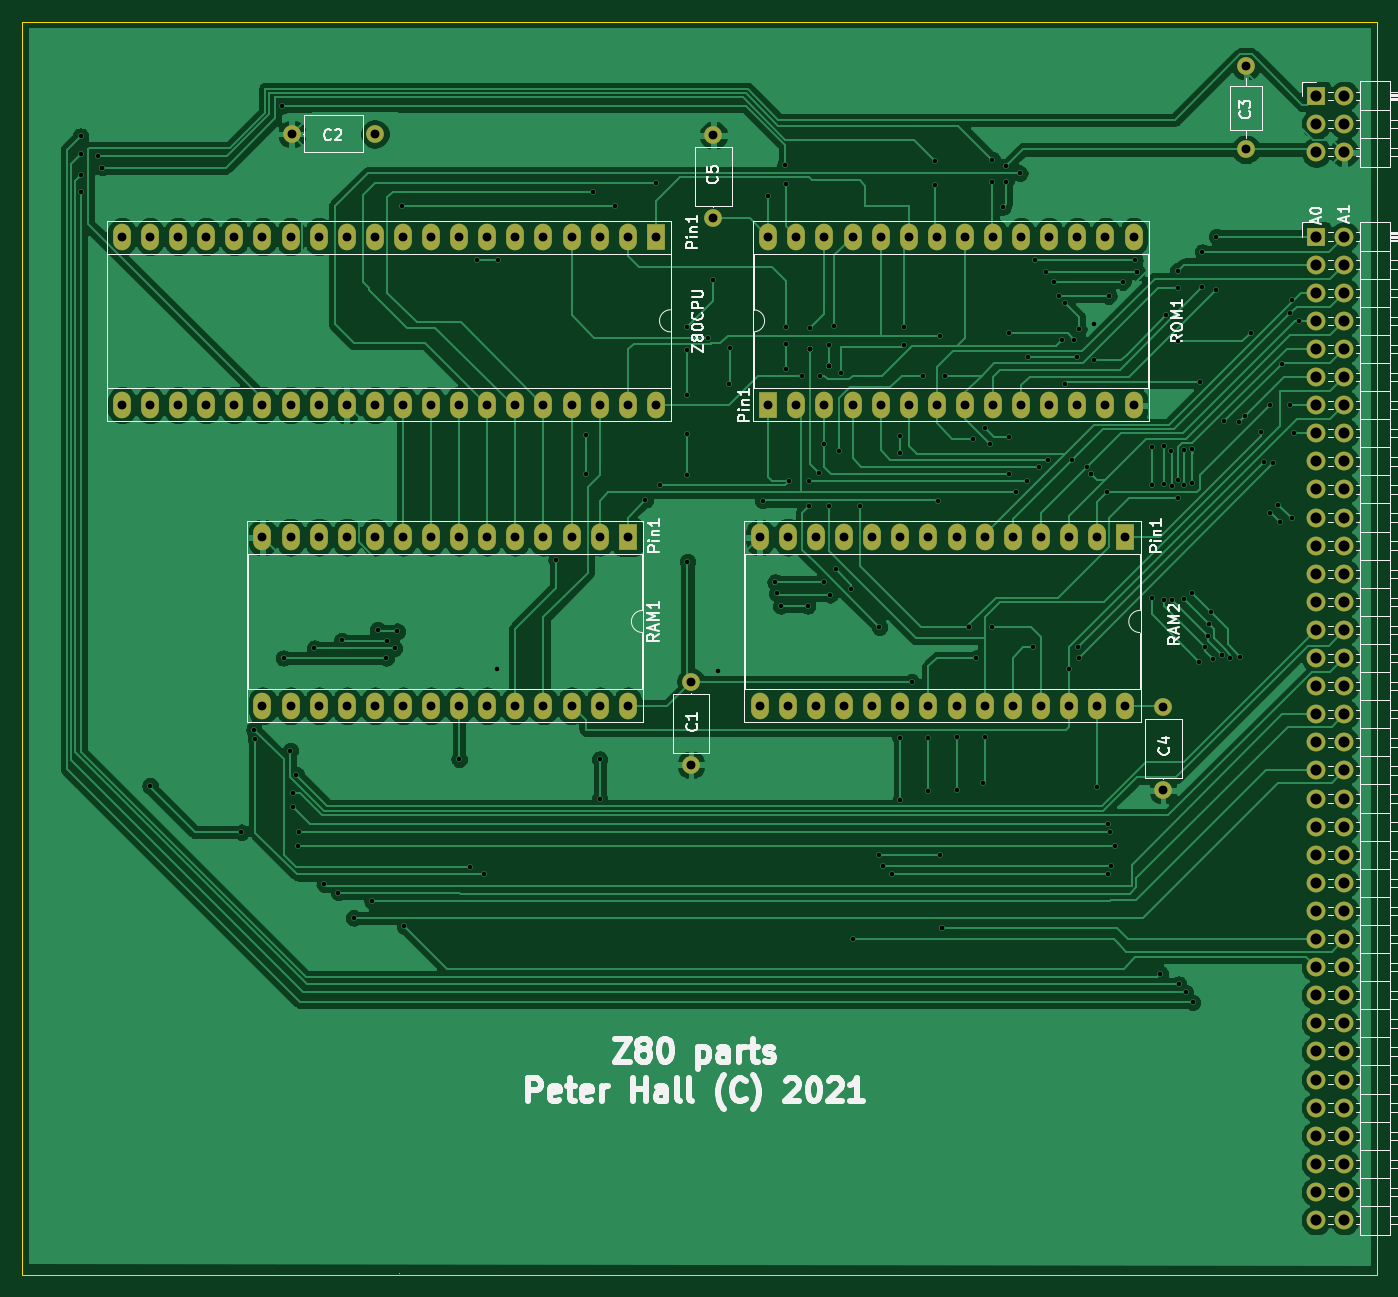
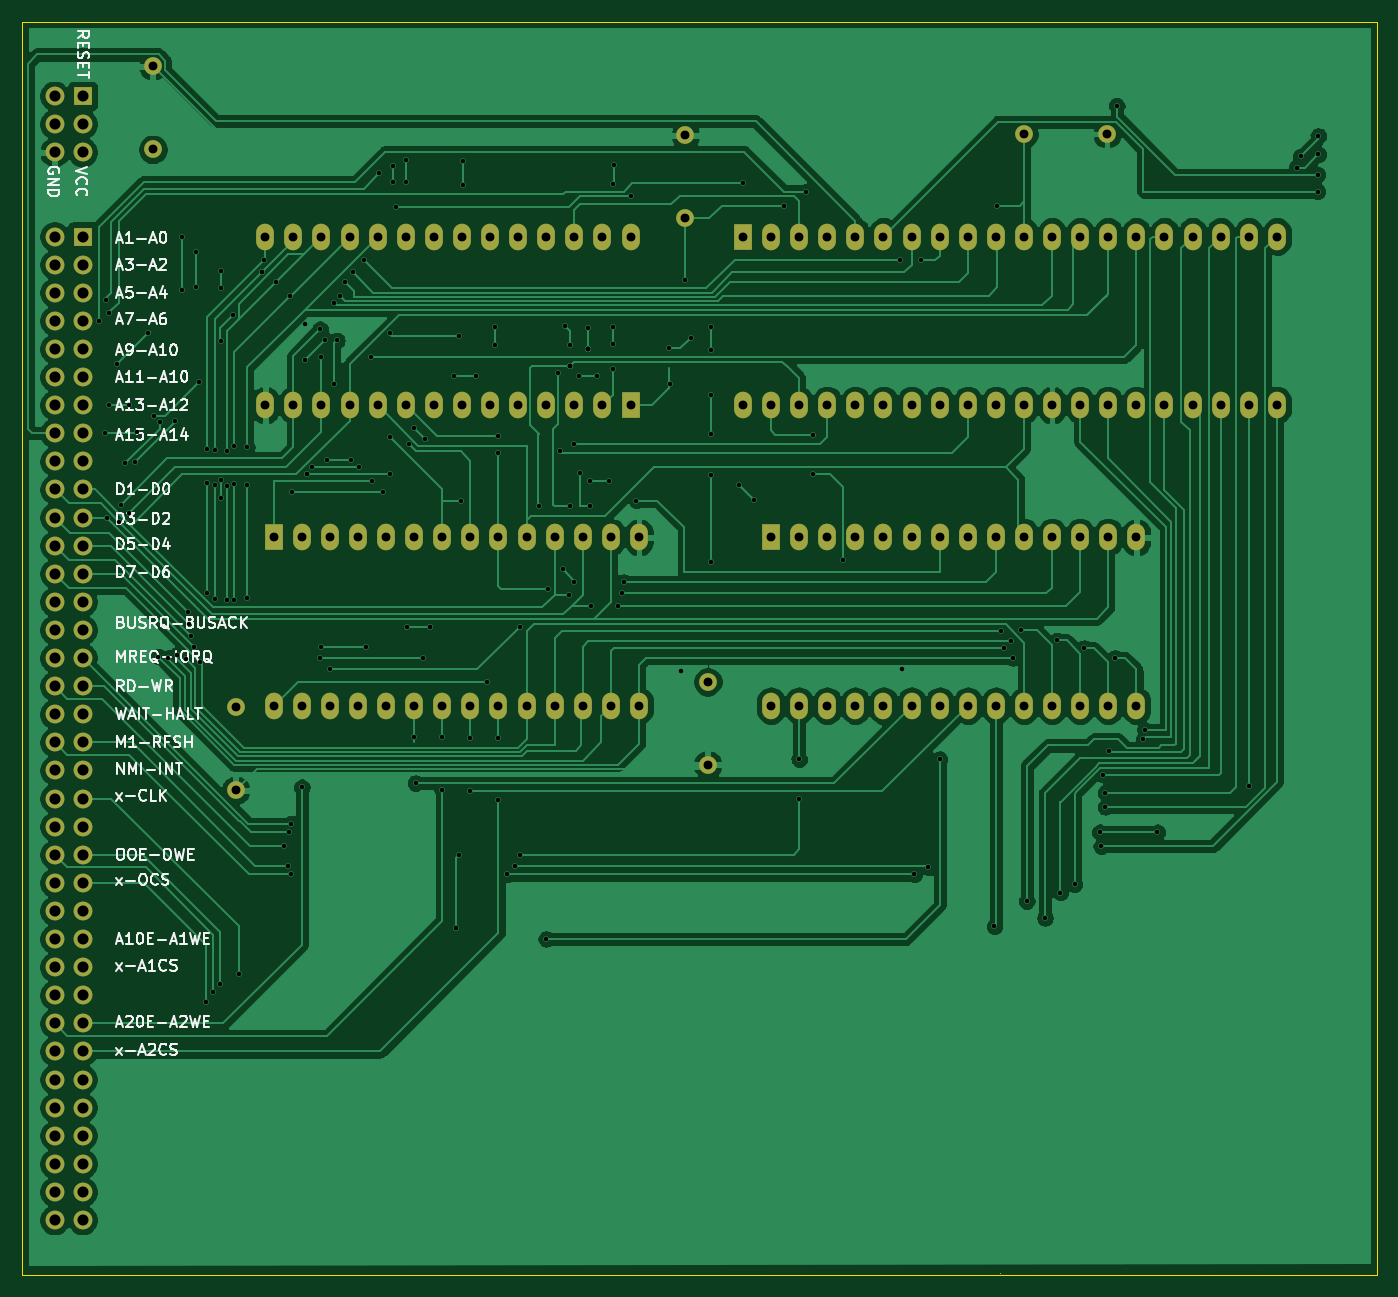
Circuit board: 11 layer files. Board 122.4 x 113.3 mm.
- bottom_copper: z80computer-B_Cu.gbr (201573 bytes)
- bottom_mask: z80computer-B_Mask.gbr (6698 bytes)
- paste: z80computer-B_Paste.gbr (477 bytes)
- bottom_silk: z80computer-B_SilkS.gbr (40516 bytes)
- outline: z80computer-Edge_Cuts.gbr (891 bytes)
- top_copper: z80computer-F_Cu.gbr (223217 bytes)
- top_mask: z80computer-F_Mask.gbr (6698 bytes)
- paste: z80computer-F_Paste.gbr (477 bytes)
- top_silk: z80computer-F_SilkS.gbr (43360 bytes)
- drill: z80computer-NPTH.drl (282 bytes)
- drill: z80computer-PTH.drl (6718 bytes)

=== bottom_copper: z80computer-B_Cu.gbr (201573 bytes, source omitted) ===
=== bottom_mask: z80computer-B_Mask.gbr ===
G04 #@! TF.GenerationSoftware,KiCad,Pcbnew,(5.1.8)-1*
G04 #@! TF.CreationDate,2021-01-08T15:23:10-05:00*
G04 #@! TF.ProjectId,z80computer,7a383063-6f6d-4707-9574-65722e6b6963,rev?*
G04 #@! TF.SameCoordinates,Original*
G04 #@! TF.FileFunction,Soldermask,Bot*
G04 #@! TF.FilePolarity,Negative*
%FSLAX46Y46*%
G04 Gerber Fmt 4.6, Leading zero omitted, Abs format (unit mm)*
G04 Created by KiCad (PCBNEW (5.1.8)-1) date 2021-01-08 15:23:10*
%MOMM*%
%LPD*%
G01*
G04 APERTURE LIST*
%ADD10O,1.600000X1.600000*%
%ADD11C,1.600000*%
%ADD12O,1.700000X1.700000*%
%ADD13R,1.700000X1.700000*%
%ADD14O,1.600000X2.400000*%
%ADD15R,1.600000X2.400000*%
G04 APERTURE END LIST*
D10*
G04 #@! TO.C,C5*
X179451000Y-30600000D03*
D11*
X179451000Y-38100000D03*
G04 #@! TD*
D10*
G04 #@! TO.C,C4*
X220091000Y-89796000D03*
D11*
X220091000Y-82296000D03*
G04 #@! TD*
D10*
G04 #@! TO.C,C3*
X227584000Y-24377000D03*
D11*
X227584000Y-31877000D03*
G04 #@! TD*
D10*
G04 #@! TO.C,C2*
X141344000Y-30480000D03*
D11*
X148844000Y-30480000D03*
G04 #@! TD*
D10*
G04 #@! TO.C,C1*
X177419000Y-87510000D03*
D11*
X177419000Y-80010000D03*
G04 #@! TD*
D12*
G04 #@! TO.C,J2*
X236474000Y-32131000D03*
X233934000Y-32131000D03*
X236474000Y-29591000D03*
X233934000Y-29591000D03*
X236474000Y-27051000D03*
D13*
X233934000Y-27051000D03*
G04 #@! TD*
D12*
G04 #@! TO.C,J1*
X236474000Y-128651000D03*
X233934000Y-128651000D03*
X236474000Y-126111000D03*
X233934000Y-126111000D03*
X236474000Y-123571000D03*
X233934000Y-123571000D03*
X236474000Y-121031000D03*
X233934000Y-121031000D03*
X236474000Y-118491000D03*
X233934000Y-118491000D03*
X236474000Y-115951000D03*
X233934000Y-115951000D03*
X236474000Y-113411000D03*
X233934000Y-113411000D03*
X236474000Y-110871000D03*
X233934000Y-110871000D03*
X236474000Y-108331000D03*
X233934000Y-108331000D03*
X236474000Y-105791000D03*
X233934000Y-105791000D03*
X236474000Y-103251000D03*
X233934000Y-103251000D03*
X236474000Y-100711000D03*
X233934000Y-100711000D03*
X236474000Y-98171000D03*
X233934000Y-98171000D03*
X236474000Y-95631000D03*
X233934000Y-95631000D03*
X236474000Y-93091000D03*
X233934000Y-93091000D03*
X236474000Y-90551000D03*
X233934000Y-90551000D03*
X236474000Y-88011000D03*
X233934000Y-88011000D03*
X236474000Y-85471000D03*
X233934000Y-85471000D03*
X236474000Y-82931000D03*
X233934000Y-82931000D03*
X236474000Y-80391000D03*
X233934000Y-80391000D03*
X236474000Y-77851000D03*
X233934000Y-77851000D03*
X236474000Y-75311000D03*
X233934000Y-75311000D03*
X236474000Y-72771000D03*
X233934000Y-72771000D03*
X236474000Y-70231000D03*
X233934000Y-70231000D03*
X236474000Y-67691000D03*
X233934000Y-67691000D03*
X236474000Y-65151000D03*
X233934000Y-65151000D03*
X236474000Y-62611000D03*
X233934000Y-62611000D03*
X236474000Y-60071000D03*
X233934000Y-60071000D03*
X236474000Y-57531000D03*
X233934000Y-57531000D03*
X236474000Y-54991000D03*
X233934000Y-54991000D03*
X236474000Y-52451000D03*
X233934000Y-52451000D03*
X236474000Y-49911000D03*
X233934000Y-49911000D03*
X236474000Y-47371000D03*
X233934000Y-47371000D03*
X236474000Y-44831000D03*
X233934000Y-44831000D03*
X236474000Y-42291000D03*
X233934000Y-42291000D03*
X236474000Y-39751000D03*
D13*
X233934000Y-39751000D03*
G04 #@! TD*
D14*
G04 #@! TO.C,RAM2*
X216662000Y-82169000D03*
X183642000Y-66929000D03*
X214122000Y-82169000D03*
X186182000Y-66929000D03*
X211582000Y-82169000D03*
X188722000Y-66929000D03*
X209042000Y-82169000D03*
X191262000Y-66929000D03*
X206502000Y-82169000D03*
X193802000Y-66929000D03*
X203962000Y-82169000D03*
X196342000Y-66929000D03*
X201422000Y-82169000D03*
X198882000Y-66929000D03*
X198882000Y-82169000D03*
X201422000Y-66929000D03*
X196342000Y-82169000D03*
X203962000Y-66929000D03*
X193802000Y-82169000D03*
X206502000Y-66929000D03*
X191262000Y-82169000D03*
X209042000Y-66929000D03*
X188722000Y-82169000D03*
X211582000Y-66929000D03*
X186182000Y-82169000D03*
X214122000Y-66929000D03*
X183642000Y-82169000D03*
D15*
X216662000Y-66929000D03*
G04 #@! TD*
D14*
G04 #@! TO.C,U4*
X174244000Y-54991000D03*
X125984000Y-39751000D03*
X171704000Y-54991000D03*
X128524000Y-39751000D03*
X169164000Y-54991000D03*
X131064000Y-39751000D03*
X166624000Y-54991000D03*
X133604000Y-39751000D03*
X164084000Y-54991000D03*
X136144000Y-39751000D03*
X161544000Y-54991000D03*
X138684000Y-39751000D03*
X159004000Y-54991000D03*
X141224000Y-39751000D03*
X156464000Y-54991000D03*
X143764000Y-39751000D03*
X153924000Y-54991000D03*
X146304000Y-39751000D03*
X151384000Y-54991000D03*
X148844000Y-39751000D03*
X148844000Y-54991000D03*
X151384000Y-39751000D03*
X146304000Y-54991000D03*
X153924000Y-39751000D03*
X143764000Y-54991000D03*
X156464000Y-39751000D03*
X141224000Y-54991000D03*
X159004000Y-39751000D03*
X138684000Y-54991000D03*
X161544000Y-39751000D03*
X136144000Y-54991000D03*
X164084000Y-39751000D03*
X133604000Y-54991000D03*
X166624000Y-39751000D03*
X131064000Y-54991000D03*
X169164000Y-39751000D03*
X128524000Y-54991000D03*
X171704000Y-39751000D03*
X125984000Y-54991000D03*
D15*
X174244000Y-39751000D03*
G04 #@! TD*
D14*
G04 #@! TO.C,ROM1*
X184404000Y-39751000D03*
X217424000Y-54991000D03*
X186944000Y-39751000D03*
X214884000Y-54991000D03*
X189484000Y-39751000D03*
X212344000Y-54991000D03*
X192024000Y-39751000D03*
X209804000Y-54991000D03*
X194564000Y-39751000D03*
X207264000Y-54991000D03*
X197104000Y-39751000D03*
X204724000Y-54991000D03*
X199644000Y-39751000D03*
X202184000Y-54991000D03*
X202184000Y-39751000D03*
X199644000Y-54991000D03*
X204724000Y-39751000D03*
X197104000Y-54991000D03*
X207264000Y-39751000D03*
X194564000Y-54991000D03*
X209804000Y-39751000D03*
X192024000Y-54991000D03*
X212344000Y-39751000D03*
X189484000Y-54991000D03*
X214884000Y-39751000D03*
X186944000Y-54991000D03*
X217424000Y-39751000D03*
D15*
X184404000Y-54991000D03*
G04 #@! TD*
D14*
G04 #@! TO.C,RAM1*
X171704000Y-82169000D03*
X138684000Y-66929000D03*
X169164000Y-82169000D03*
X141224000Y-66929000D03*
X166624000Y-82169000D03*
X143764000Y-66929000D03*
X164084000Y-82169000D03*
X146304000Y-66929000D03*
X161544000Y-82169000D03*
X148844000Y-66929000D03*
X159004000Y-82169000D03*
X151384000Y-66929000D03*
X156464000Y-82169000D03*
X153924000Y-66929000D03*
X153924000Y-82169000D03*
X156464000Y-66929000D03*
X151384000Y-82169000D03*
X159004000Y-66929000D03*
X148844000Y-82169000D03*
X161544000Y-66929000D03*
X146304000Y-82169000D03*
X164084000Y-66929000D03*
X143764000Y-82169000D03*
X166624000Y-66929000D03*
X141224000Y-82169000D03*
X169164000Y-66929000D03*
X138684000Y-82169000D03*
D15*
X171704000Y-66929000D03*
G04 #@! TD*
M02*

=== paste: z80computer-B_Paste.gbr ===
%TF.GenerationSoftware,KiCad,Pcbnew,(5.1.8)-1*%
%TF.CreationDate,2021-01-01T16:56:54-05:00*%
%TF.ProjectId,z80computer,7a383063-6f6d-4707-9574-65722e6b6963,rev?*%
%TF.SameCoordinates,Original*%
%TF.FileFunction,Paste,Bot*%
%TF.FilePolarity,Positive*%
%FSLAX46Y46*%
G04 Gerber Fmt 4.6, Leading zero omitted, Abs format (unit mm)*
G04 Created by KiCad (PCBNEW (5.1.8)-1) date 2021-01-01 16:56:54*
%MOMM*%
%LPD*%
G01*
G04 APERTURE LIST*
G04 APERTURE END LIST*
M02*

=== bottom_silk: z80computer-B_SilkS.gbr (40516 bytes, source omitted) ===
=== outline: z80computer-Edge_Cuts.gbr ===
G04 #@! TF.GenerationSoftware,KiCad,Pcbnew,(5.1.8)-1*
G04 #@! TF.CreationDate,2021-01-08T15:23:10-05:00*
G04 #@! TF.ProjectId,z80computer,7a383063-6f6d-4707-9574-65722e6b6963,rev?*
G04 #@! TF.SameCoordinates,Original*
G04 #@! TF.FileFunction,Profile,NP*
%FSLAX46Y46*%
G04 Gerber Fmt 4.6, Leading zero omitted, Abs format (unit mm)*
G04 Created by KiCad (PCBNEW (5.1.8)-1) date 2021-01-08 15:23:10*
%MOMM*%
%LPD*%
G01*
G04 APERTURE LIST*
G04 #@! TA.AperFunction,Profile*
%ADD10C,0.050000*%
G04 #@! TD*
G04 #@! TA.AperFunction,Profile*
%ADD11C,0.100000*%
G04 #@! TD*
G04 APERTURE END LIST*
D10*
X151003000Y-133477000D02*
X151003000Y-133477000D01*
X116967000Y-20320000D02*
X116967000Y-133604000D01*
D11*
X116967000Y-20320000D02*
X239395000Y-20320000D01*
X239395000Y-133604000D02*
X116967000Y-133604000D01*
X239395000Y-20320000D02*
X239395000Y-133604000D01*
M02*

=== top_copper: z80computer-F_Cu.gbr (223217 bytes, source omitted) ===
=== top_mask: z80computer-F_Mask.gbr ===
G04 #@! TF.GenerationSoftware,KiCad,Pcbnew,(5.1.8)-1*
G04 #@! TF.CreationDate,2021-01-08T15:23:10-05:00*
G04 #@! TF.ProjectId,z80computer,7a383063-6f6d-4707-9574-65722e6b6963,rev?*
G04 #@! TF.SameCoordinates,Original*
G04 #@! TF.FileFunction,Soldermask,Top*
G04 #@! TF.FilePolarity,Negative*
%FSLAX46Y46*%
G04 Gerber Fmt 4.6, Leading zero omitted, Abs format (unit mm)*
G04 Created by KiCad (PCBNEW (5.1.8)-1) date 2021-01-08 15:23:10*
%MOMM*%
%LPD*%
G01*
G04 APERTURE LIST*
%ADD10O,1.600000X1.600000*%
%ADD11C,1.600000*%
%ADD12O,1.700000X1.700000*%
%ADD13R,1.700000X1.700000*%
%ADD14O,1.600000X2.400000*%
%ADD15R,1.600000X2.400000*%
G04 APERTURE END LIST*
D10*
G04 #@! TO.C,C5*
X179451000Y-30600000D03*
D11*
X179451000Y-38100000D03*
G04 #@! TD*
D10*
G04 #@! TO.C,C4*
X220091000Y-89796000D03*
D11*
X220091000Y-82296000D03*
G04 #@! TD*
D10*
G04 #@! TO.C,C3*
X227584000Y-24377000D03*
D11*
X227584000Y-31877000D03*
G04 #@! TD*
D10*
G04 #@! TO.C,C2*
X141344000Y-30480000D03*
D11*
X148844000Y-30480000D03*
G04 #@! TD*
D10*
G04 #@! TO.C,C1*
X177419000Y-87510000D03*
D11*
X177419000Y-80010000D03*
G04 #@! TD*
D12*
G04 #@! TO.C,J2*
X236474000Y-32131000D03*
X233934000Y-32131000D03*
X236474000Y-29591000D03*
X233934000Y-29591000D03*
X236474000Y-27051000D03*
D13*
X233934000Y-27051000D03*
G04 #@! TD*
D12*
G04 #@! TO.C,J1*
X236474000Y-128651000D03*
X233934000Y-128651000D03*
X236474000Y-126111000D03*
X233934000Y-126111000D03*
X236474000Y-123571000D03*
X233934000Y-123571000D03*
X236474000Y-121031000D03*
X233934000Y-121031000D03*
X236474000Y-118491000D03*
X233934000Y-118491000D03*
X236474000Y-115951000D03*
X233934000Y-115951000D03*
X236474000Y-113411000D03*
X233934000Y-113411000D03*
X236474000Y-110871000D03*
X233934000Y-110871000D03*
X236474000Y-108331000D03*
X233934000Y-108331000D03*
X236474000Y-105791000D03*
X233934000Y-105791000D03*
X236474000Y-103251000D03*
X233934000Y-103251000D03*
X236474000Y-100711000D03*
X233934000Y-100711000D03*
X236474000Y-98171000D03*
X233934000Y-98171000D03*
X236474000Y-95631000D03*
X233934000Y-95631000D03*
X236474000Y-93091000D03*
X233934000Y-93091000D03*
X236474000Y-90551000D03*
X233934000Y-90551000D03*
X236474000Y-88011000D03*
X233934000Y-88011000D03*
X236474000Y-85471000D03*
X233934000Y-85471000D03*
X236474000Y-82931000D03*
X233934000Y-82931000D03*
X236474000Y-80391000D03*
X233934000Y-80391000D03*
X236474000Y-77851000D03*
X233934000Y-77851000D03*
X236474000Y-75311000D03*
X233934000Y-75311000D03*
X236474000Y-72771000D03*
X233934000Y-72771000D03*
X236474000Y-70231000D03*
X233934000Y-70231000D03*
X236474000Y-67691000D03*
X233934000Y-67691000D03*
X236474000Y-65151000D03*
X233934000Y-65151000D03*
X236474000Y-62611000D03*
X233934000Y-62611000D03*
X236474000Y-60071000D03*
X233934000Y-60071000D03*
X236474000Y-57531000D03*
X233934000Y-57531000D03*
X236474000Y-54991000D03*
X233934000Y-54991000D03*
X236474000Y-52451000D03*
X233934000Y-52451000D03*
X236474000Y-49911000D03*
X233934000Y-49911000D03*
X236474000Y-47371000D03*
X233934000Y-47371000D03*
X236474000Y-44831000D03*
X233934000Y-44831000D03*
X236474000Y-42291000D03*
X233934000Y-42291000D03*
X236474000Y-39751000D03*
D13*
X233934000Y-39751000D03*
G04 #@! TD*
D14*
G04 #@! TO.C,RAM2*
X216662000Y-82169000D03*
X183642000Y-66929000D03*
X214122000Y-82169000D03*
X186182000Y-66929000D03*
X211582000Y-82169000D03*
X188722000Y-66929000D03*
X209042000Y-82169000D03*
X191262000Y-66929000D03*
X206502000Y-82169000D03*
X193802000Y-66929000D03*
X203962000Y-82169000D03*
X196342000Y-66929000D03*
X201422000Y-82169000D03*
X198882000Y-66929000D03*
X198882000Y-82169000D03*
X201422000Y-66929000D03*
X196342000Y-82169000D03*
X203962000Y-66929000D03*
X193802000Y-82169000D03*
X206502000Y-66929000D03*
X191262000Y-82169000D03*
X209042000Y-66929000D03*
X188722000Y-82169000D03*
X211582000Y-66929000D03*
X186182000Y-82169000D03*
X214122000Y-66929000D03*
X183642000Y-82169000D03*
D15*
X216662000Y-66929000D03*
G04 #@! TD*
D14*
G04 #@! TO.C,U4*
X174244000Y-54991000D03*
X125984000Y-39751000D03*
X171704000Y-54991000D03*
X128524000Y-39751000D03*
X169164000Y-54991000D03*
X131064000Y-39751000D03*
X166624000Y-54991000D03*
X133604000Y-39751000D03*
X164084000Y-54991000D03*
X136144000Y-39751000D03*
X161544000Y-54991000D03*
X138684000Y-39751000D03*
X159004000Y-54991000D03*
X141224000Y-39751000D03*
X156464000Y-54991000D03*
X143764000Y-39751000D03*
X153924000Y-54991000D03*
X146304000Y-39751000D03*
X151384000Y-54991000D03*
X148844000Y-39751000D03*
X148844000Y-54991000D03*
X151384000Y-39751000D03*
X146304000Y-54991000D03*
X153924000Y-39751000D03*
X143764000Y-54991000D03*
X156464000Y-39751000D03*
X141224000Y-54991000D03*
X159004000Y-39751000D03*
X138684000Y-54991000D03*
X161544000Y-39751000D03*
X136144000Y-54991000D03*
X164084000Y-39751000D03*
X133604000Y-54991000D03*
X166624000Y-39751000D03*
X131064000Y-54991000D03*
X169164000Y-39751000D03*
X128524000Y-54991000D03*
X171704000Y-39751000D03*
X125984000Y-54991000D03*
D15*
X174244000Y-39751000D03*
G04 #@! TD*
D14*
G04 #@! TO.C,ROM1*
X184404000Y-39751000D03*
X217424000Y-54991000D03*
X186944000Y-39751000D03*
X214884000Y-54991000D03*
X189484000Y-39751000D03*
X212344000Y-54991000D03*
X192024000Y-39751000D03*
X209804000Y-54991000D03*
X194564000Y-39751000D03*
X207264000Y-54991000D03*
X197104000Y-39751000D03*
X204724000Y-54991000D03*
X199644000Y-39751000D03*
X202184000Y-54991000D03*
X202184000Y-39751000D03*
X199644000Y-54991000D03*
X204724000Y-39751000D03*
X197104000Y-54991000D03*
X207264000Y-39751000D03*
X194564000Y-54991000D03*
X209804000Y-39751000D03*
X192024000Y-54991000D03*
X212344000Y-39751000D03*
X189484000Y-54991000D03*
X214884000Y-39751000D03*
X186944000Y-54991000D03*
X217424000Y-39751000D03*
D15*
X184404000Y-54991000D03*
G04 #@! TD*
D14*
G04 #@! TO.C,RAM1*
X171704000Y-82169000D03*
X138684000Y-66929000D03*
X169164000Y-82169000D03*
X141224000Y-66929000D03*
X166624000Y-82169000D03*
X143764000Y-66929000D03*
X164084000Y-82169000D03*
X146304000Y-66929000D03*
X161544000Y-82169000D03*
X148844000Y-66929000D03*
X159004000Y-82169000D03*
X151384000Y-66929000D03*
X156464000Y-82169000D03*
X153924000Y-66929000D03*
X153924000Y-82169000D03*
X156464000Y-66929000D03*
X151384000Y-82169000D03*
X159004000Y-66929000D03*
X148844000Y-82169000D03*
X161544000Y-66929000D03*
X146304000Y-82169000D03*
X164084000Y-66929000D03*
X143764000Y-82169000D03*
X166624000Y-66929000D03*
X141224000Y-82169000D03*
X169164000Y-66929000D03*
X138684000Y-82169000D03*
D15*
X171704000Y-66929000D03*
G04 #@! TD*
M02*

=== paste: z80computer-F_Paste.gbr ===
%TF.GenerationSoftware,KiCad,Pcbnew,(5.1.8)-1*%
%TF.CreationDate,2021-01-01T16:56:54-05:00*%
%TF.ProjectId,z80computer,7a383063-6f6d-4707-9574-65722e6b6963,rev?*%
%TF.SameCoordinates,Original*%
%TF.FileFunction,Paste,Top*%
%TF.FilePolarity,Positive*%
%FSLAX46Y46*%
G04 Gerber Fmt 4.6, Leading zero omitted, Abs format (unit mm)*
G04 Created by KiCad (PCBNEW (5.1.8)-1) date 2021-01-01 16:56:54*
%MOMM*%
%LPD*%
G01*
G04 APERTURE LIST*
G04 APERTURE END LIST*
M02*

=== top_silk: z80computer-F_SilkS.gbr (43360 bytes, source omitted) ===
=== drill: z80computer-NPTH.drl ===
M48
; DRILL file {KiCad (5.1.8)-1} date 01/01/21 17:06:32
; FORMAT={-:-/ absolute / inch / decimal}
; #@! TF.CreationDate,2021-01-01T17:06:32-05:00
; #@! TF.GenerationSoftware,Kicad,Pcbnew,(5.1.8)-1
; #@! TF.FileFunction,NonPlated,1,2,NPTH
FMAT,2
INCH
%
G90
G05
T0
M30

=== drill: z80computer-PTH.drl (6718 bytes, source omitted) ===
